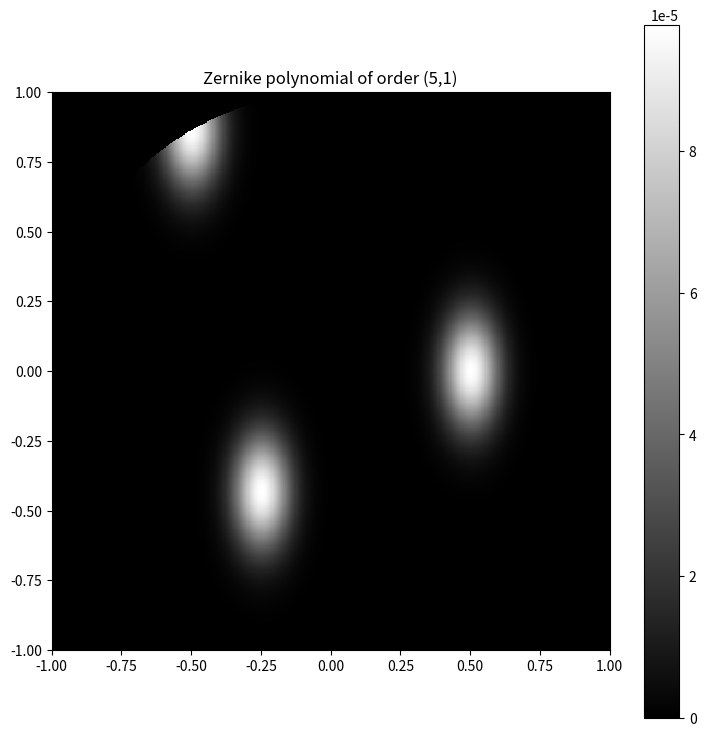

Generate this figure with matplotlib:
# -*- coding: utf-8 -*-
"""
Created on Sun Oct 11 10:20:28 2020

[redacted]
"""
import numpy as np

def gaussian_kernel(X,Y, Wx, Wy, X0=0, Y0=0):
    """ creates a 3D gaussian kernel 
    numpy array with size Ly,Lx
    waist along x, y
    traslated from origin by X0,Y0
    """
    
    kern = 1.0 * np.exp( - ((X-X0)**2)/Wx**2 
                         - ((Y-Y0)**2)/Wy**2
                        )
    return kern


def multiple_gaussians(x, y, waistx, waisty, rhos, amps, thetas, normalized = True):

    #disc = np.zeros((x.shape[0],x.shape[1]), dtype='complex128')
    disc = np.zeros_like(x)
    
    for rho,theta,amp in zip(rhos,thetas,amps):
        disc += amp*gaussian_kernel(x, y, waistx, waisty,
                                rho*np.cos(theta), rho*np.sin(theta))
    
    r = np.sqrt(x**2+y**2) 
    disc = disc * (r <= 1.) 
    if normalized:
        disc = disc / np.sum(disc)
    
    return disc
        

if __name__ == "__main__": 
    import matplotlib.pyplot as plt
    import matplotlib.cm as cm
    Npixels = 512 # number of pixels
    R = 1 # extent of the xy space
    x = y = np.linspace(-R, +R, Npixels)
    X, Y = np.meshgrid(x,y)
    
    rho = np.sqrt(X**2 + Y**2)
    theta = np.arctan2(Y,X)
    
    n = 5  # Zernike radial order 
    m = 1 # Zernike azimutal frequency
    
    Z = multiple_gaussians(X,Y, 0.1, 0.2, [0.5,1,0.5], [1,1,1], [0, 2*np.pi/3, 4*np.pi/3], normalized = True) 
    
    fig1 = plt.figure(figsize=(9, 9))
    
    plt.title(f'Zernike polynomial of order ({n},{m})')
    
    plt.imshow(np.abs(Z), 
               interpolation='none',
               cmap=cm.gray,
               origin='lower',
               extent = [-R,R,-R,R]
               )
    
    plt.colorbar()
    plt.show()


   